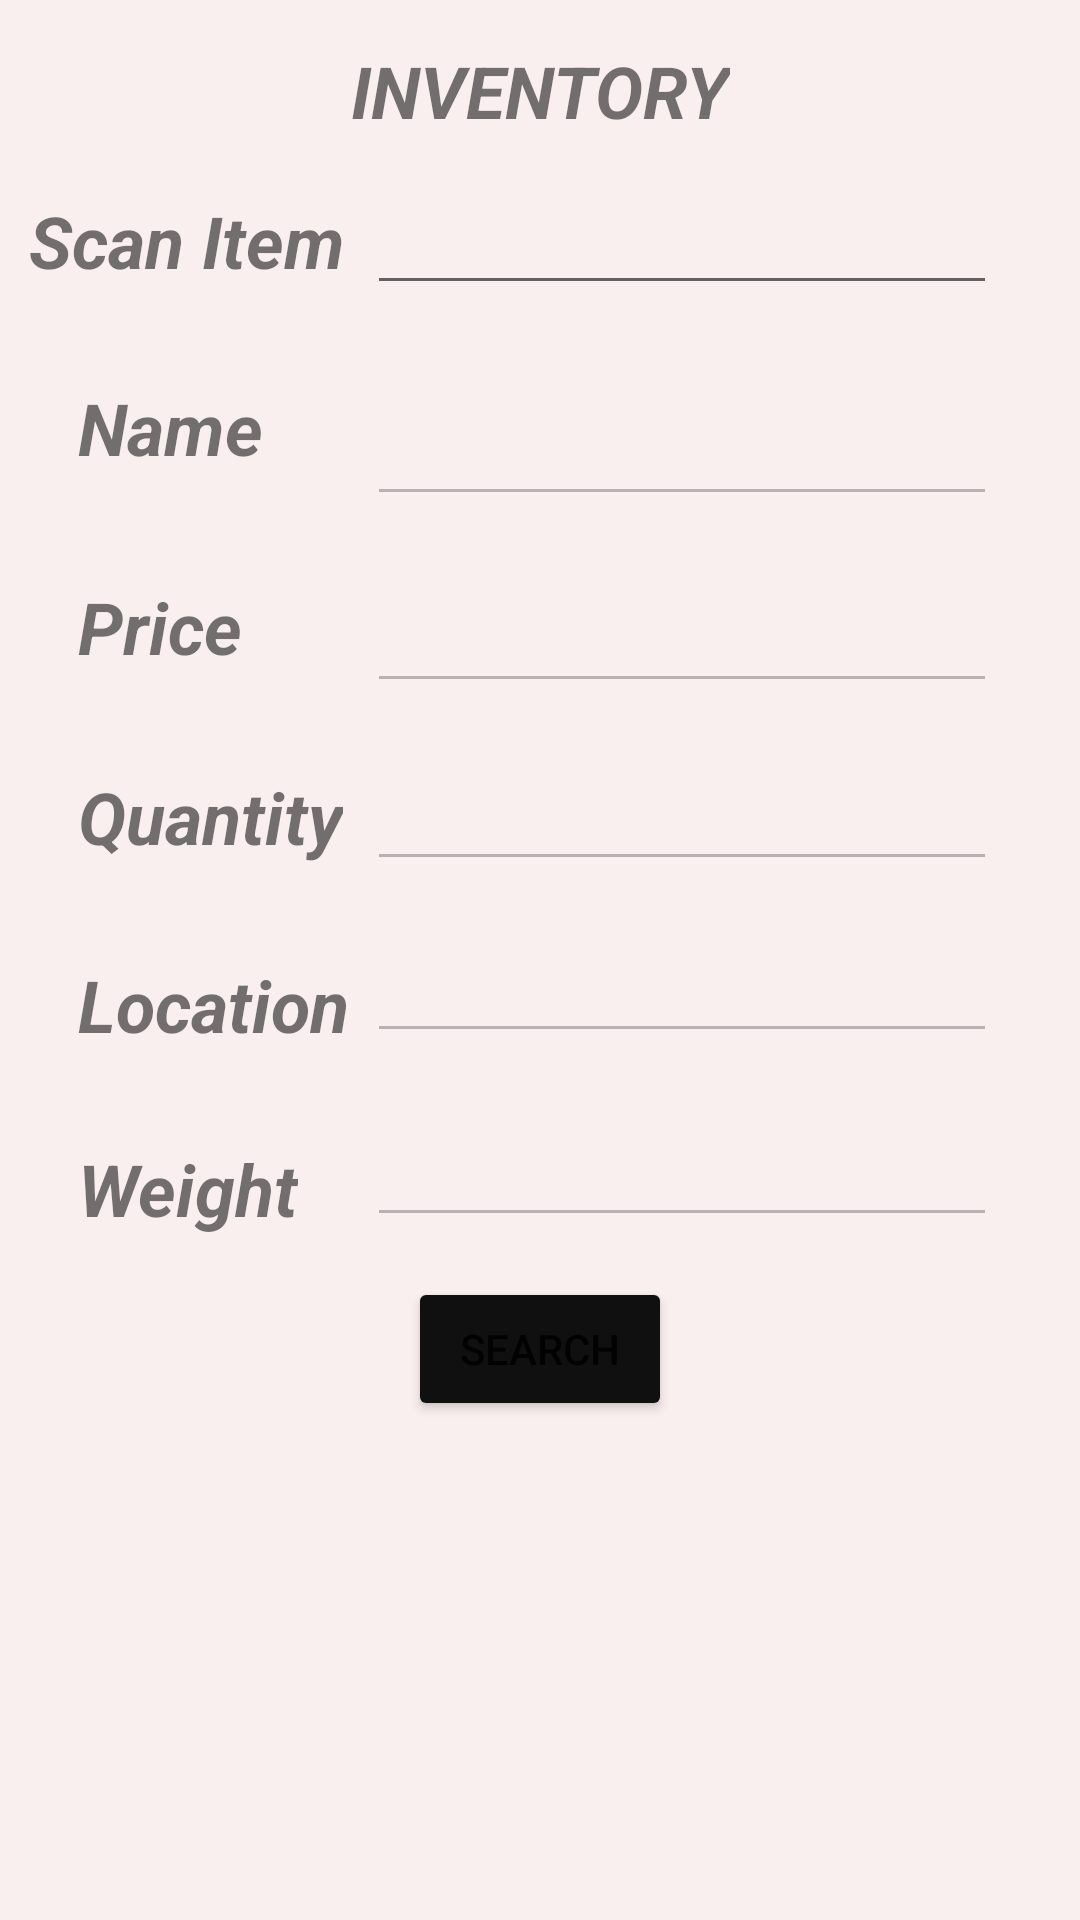

Android layout source for this screen:
<!-- AndroidManifest.xml: application theme Theme.User_Mode_capstone -->
<!-- res/layout/activity_inventory.xml -->
<?xml version="1.0" encoding="utf-8"?>
<androidx.constraintlayout.widget.ConstraintLayout xmlns:android="http://schemas.android.com/apk/res/android"
    xmlns:app="http://schemas.android.com/apk/res-auto"
    xmlns:tools="http://schemas.android.com/tools"
    android:id="@+id/add"
    android:layout_width="match_parent"
    android:layout_height="match_parent"
    android:background="#FAEFEF"
    tools:context=".Inventory">

    <EditText
        android:id="@+id/barcode"
        android:layout_width="wrap_content"
        android:layout_height="wrap_content"
        android:layout_marginEnd="20dp"
        android:ems="10"
        android:inputType="textPersonName"
        app:layout_constraintBaseline_toBaselineOf="@+id/textView5"
        app:layout_constraintEnd_toEndOf="parent"
        app:layout_constraintStart_toEndOf="@+id/textView5" />

    <EditText
        android:id="@+id/quantity_id"
        android:layout_width="wrap_content"
        android:layout_height="wrap_content"
        android:layout_marginTop="18dp"
        android:ems="10"
        android:enabled="false"
        android:inputType="textPersonName"
        app:layout_constraintStart_toStartOf="@+id/price_id"
        app:layout_constraintTop_toBottomOf="@+id/price_id" />

    <EditText
        android:id="@+id/name_id"
        android:layout_width="wrap_content"
        android:layout_height="wrap_content"
        android:layout_marginTop="29dp"
        android:ems="10"
        android:enabled="false"
        android:inputType="textPersonName"
        app:layout_constraintStart_toStartOf="@+id/barcode"
        app:layout_constraintTop_toBottomOf="@+id/barcode" />

    <EditText
        android:id="@+id/weight_inv_id"
        android:layout_width="wrap_content"
        android:layout_height="wrap_content"
        android:layout_marginTop="20dp"
        android:enabled="false"
        android:inputType="none"
        android:ems="10"
        app:layout_constraintStart_toStartOf="@+id/location_inv_id"
        app:layout_constraintTop_toBottomOf="@+id/location_inv_id" />

    <TextView
        android:id="@+id/textView6"
        android:layout_width="wrap_content"
        android:layout_height="wrap_content"
        android:layout_marginStart="26dp"
        android:text="Quantity"
        android:textSize="24sp"
        android:textStyle="bold|italic"
        app:layout_constraintBaseline_toBaselineOf="@+id/quantity_id"
        app:layout_constraintStart_toStartOf="parent" />

    <TextView
        android:id="@+id/textView28"
        android:layout_width="wrap_content"
        android:layout_height="wrap_content"
        android:layout_marginStart="26dp"
        android:text="Location"
        android:textSize="24sp"
        android:textStyle="bold|italic"
        app:layout_constraintBottom_toBottomOf="@+id/location_inv_id"
        app:layout_constraintStart_toStartOf="parent" />

    <TextView
        android:id="@+id/textView29"
        android:layout_width="wrap_content"
        android:layout_height="wrap_content"
        android:layout_marginStart="26dp"
        android:text="Weight"
        android:textSize="24sp"
        android:textStyle="bold|italic"
        app:layout_constraintBottom_toBottomOf="@+id/weight_inv_id"
        app:layout_constraintStart_toStartOf="parent" />

    <TextView
        android:id="@+id/textView7"
        android:layout_width="wrap_content"
        android:layout_height="wrap_content"
        android:layout_marginStart="26dp"
        android:layout_marginBottom="31dp"
        android:text="Price"
        android:textSize="24sp"
        android:textStyle="bold|italic"
        app:layout_constraintBottom_toTopOf="@+id/textView6"
        app:layout_constraintStart_toStartOf="parent" />

    <EditText
        android:id="@+id/location_inv_id"
        android:layout_width="wrap_content"
        android:layout_height="wrap_content"
        android:layout_marginTop="16dp"
        android:ems="10"
        android:enabled="false"
        android:inputType="none"
        app:layout_constraintStart_toStartOf="@+id/quantity_id"
        app:layout_constraintTop_toBottomOf="@+id/quantity_id" />

    <TextView
        android:id="@+id/textView8"
        android:layout_width="wrap_content"
        android:layout_height="wrap_content"
        android:layout_marginStart="26dp"
        android:layout_marginBottom="34dp"
        android:text="Name "
        android:textSize="24sp"
        android:textStyle="bold|italic"
        app:layout_constraintBottom_toTopOf="@+id/textView7"
        app:layout_constraintStart_toStartOf="parent" />

    <TextView
        android:id="@+id/textView5"
        android:layout_width="wrap_content"
        android:layout_height="wrap_content"
        android:layout_marginStart="2dp"
        android:layout_marginTop="64dp"
        android:text="Scan Item"
        android:textSize="24sp"
        android:textStyle="bold|italic"
        app:layout_constraintEnd_toStartOf="@+id/barcode"
        app:layout_constraintStart_toStartOf="parent"
        app:layout_constraintTop_toTopOf="parent" />

    <EditText
        android:id="@+id/price_id"
        android:layout_width="wrap_content"
        android:layout_height="wrap_content"
        android:layout_marginTop="21dp"
        android:ems="10"
        android:enabled="false"
        android:inputType="textPersonName"
        app:layout_constraintStart_toStartOf="@+id/name_id"
        app:layout_constraintTop_toBottomOf="@+id/name_id" />

    <TextView
        android:id="@+id/textView13"
        android:layout_width="wrap_content"
        android:layout_height="wrap_content"
        android:text="INVENTORY"
        android:textSize="24sp"
        android:textStyle="bold|italic"
        app:layout_constraintBottom_toTopOf="@+id/barcode"
        app:layout_constraintEnd_toEndOf="parent"
        app:layout_constraintStart_toStartOf="parent"
        app:layout_constraintTop_toTopOf="parent" />

    <Button
        android:id="@+id/search_inv_id"
        android:layout_width="wrap_content"
        android:layout_height="wrap_content"
        android:text="Search"
        app:backgroundTint="#101010"
        app:layout_constraintBottom_toBottomOf="parent"
        app:layout_constraintEnd_toEndOf="parent"
        app:layout_constraintStart_toStartOf="parent"
        app:layout_constraintTop_toBottomOf="@+id/quantity_id"
        app:layout_constraintVertical_bias="0.442" />

    <androidx.constraintlayout.widget.ConstraintLayout
        android:layout_width="30dp"
        android:layout_height="27dp"
        app:layout_constraintBottom_toBottomOf="parent"
        app:layout_constraintEnd_toEndOf="parent"
        app:layout_constraintHorizontal_bias="0.989"
        app:layout_constraintStart_toStartOf="parent"
        app:layout_constraintTop_toTopOf="parent"
        app:layout_constraintVertical_bias="0.098" >

        <ImageView
            android:id="@+id/camara_id"
            android:layout_width="wrap_content"
            android:layout_height="wrap_content"
            android:clickable="true"
            app:layout_constraintStart_toStartOf="parent"
            app:layout_constraintTop_toTopOf="parent"
            app:srcCompat="@drawable/camara" />
    </androidx.constraintlayout.widget.ConstraintLayout>

</androidx.constraintlayout.widget.ConstraintLayout>
<!-- resources referenced by this layout -->
<resources>
  <style name="Theme.User_Mode_capstone" parent="Theme.MaterialComponents.DayNight.NoActionBar">
          
          <item name="colorPrimary">@color/purple_500</item>
          <item name="colorPrimaryVariant">@color/purple_700</item>
          <item name="colorOnPrimary">@color/white</item>
          
          <item name="colorSecondary">@color/teal_200</item>
          <item name="colorSecondaryVariant">@color/teal_700</item>
          <item name="colorOnSecondary">@color/black</item>
          
          <item name="android:statusBarColor" tools:targetApi="l">?attr/colorPrimaryVariant</item>
          
      </style>
  <color name="purple_500">#0C0C0C</color>
  <color name="purple_700">#090909</color>
  <color name="white">#FFFFFFFF</color>
  <color name="teal_200">#FF03DAC5</color>
  <color name="teal_700">#FF018786</color>
  <color name="black">#FF000000</color>
</resources>
